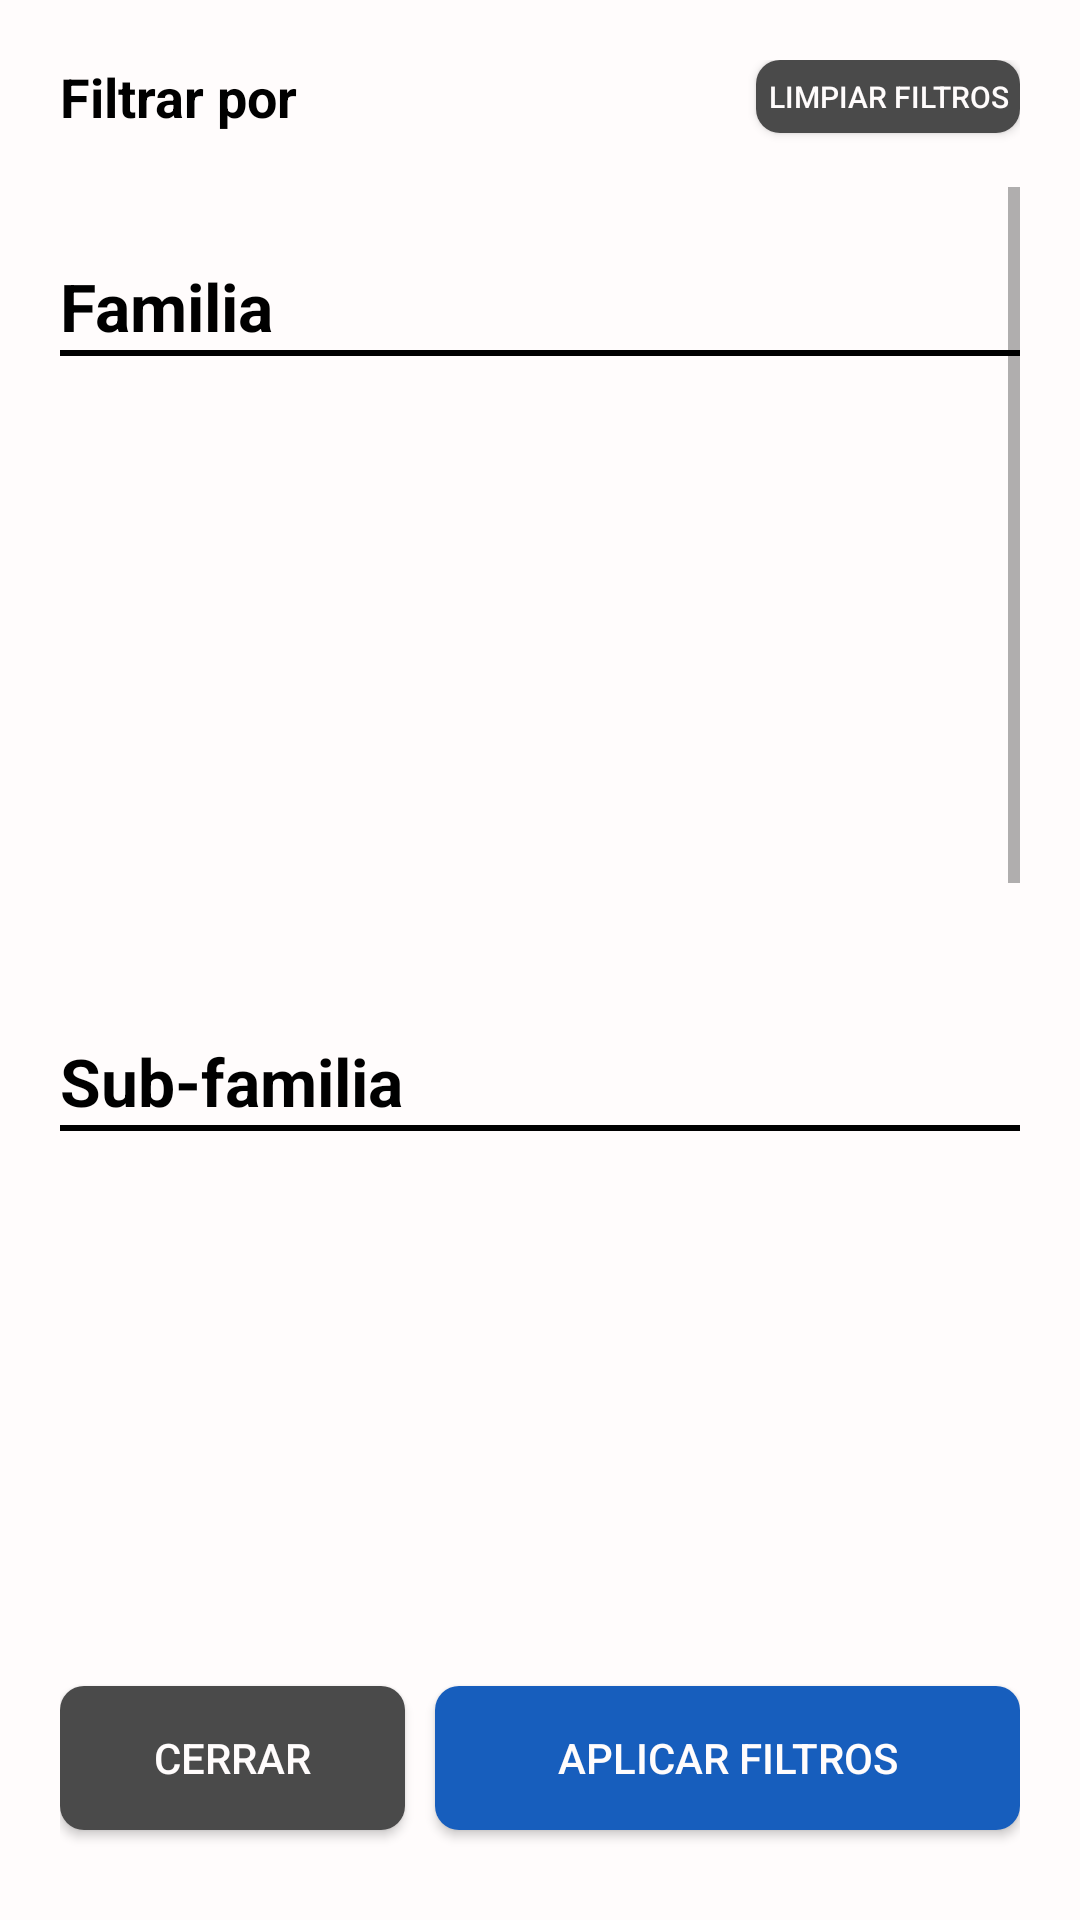

Layout XML and referenced resources for this Android screen:
<!-- AndroidManifest.xml: application theme Theme.HechoAMano -->
<!-- res/layout/layout_filters.xml -->
<?xml version="1.0" encoding="utf-8"?>
<androidx.constraintlayout.widget.ConstraintLayout xmlns:android="http://schemas.android.com/apk/res/android"
    xmlns:app="http://schemas.android.com/apk/res-auto"
    xmlns:tools="http://schemas.android.com/tools"
    android:id="@+id/main"
    android:layout_width="match_parent"
    android:layout_height="match_parent"
    android:padding="20dp"
    android:background="@color/white">

    <TextView
        android:id="@+id/label_title"
        android:layout_width="wrap_content"
        android:layout_height="wrap_content"
        android:text="Filtrar por"
        android:textColor="@color/black"
        android:textSize="18sp"
        android:textStyle="bold"
        app:layout_constraintStart_toStartOf="parent"
        app:layout_constraintTop_toTopOf="parent" />

    <androidx.appcompat.widget.AppCompatButton
        android:id="@+id/button_limpiar_filtros"
        android:layout_width="wrap_content"
        android:layout_height="0dp"
        android:textSize="10sp"
        android:text="Limpiar filtros"
        android:textColor="@color/white"
        android:background="@drawable/button_background_secondary"
        app:layout_constraintBottom_toBottomOf="@id/label_title"
        app:layout_constraintEnd_toEndOf="parent"
        app:layout_constraintTop_toTopOf="@id/label_title" />

    <ScrollView
        android:layout_width="match_parent"
        android:layout_height="0dp"
        android:layout_marginTop="18dp"
        app:layout_constraintBottom_toTopOf="@id/linear_bottom"
        app:layout_constraintEnd_toEndOf="parent"
        app:layout_constraintStart_toStartOf="parent"
        app:layout_constraintTop_toBottomOf="@id/label_title">

        <LinearLayout
            android:layout_width="match_parent"
            android:layout_height="wrap_content"
            android:orientation="vertical">

            <TextView
                android:id="@+id/label_familia"
                android:layout_width="wrap_content"
                android:layout_height="wrap_content"
                android:layout_marginTop="25dp"
                android:text="Familia"
                android:textColor="@color/black"
                android:textSize="22sp"
                android:textStyle="bold" />

            <View
                android:layout_width="match_parent"
                android:layout_height="2dp"
                android:background="@color/black"/>

            <androidx.recyclerview.widget.RecyclerView
                android:id="@+id/recyclerFamilia"
                android:layout_width="match_parent"
                android:layout_height="200dp"
                android:layout_marginTop="2dp" />

            <TextView
                android:id="@+id/label_sub_familia"
                android:layout_width="wrap_content"
                android:layout_height="wrap_content"
                android:layout_marginTop="25dp"
                android:text="Sub-familia"
                android:textColor="@color/black"
                android:textSize="22sp"
                android:textStyle="bold" />

            <View
                android:layout_width="match_parent"
                android:layout_height="2dp"
                android:background="@color/black"/>

            <androidx.recyclerview.widget.RecyclerView
                android:id="@+id/recyclerSubFamilia"
                android:layout_width="match_parent"
                android:layout_height="200dp"
                android:layout_marginTop="2dp" />

            <TextView
                android:id="@+id/label_tamano"
                android:layout_width="wrap_content"
                android:layout_height="wrap_content"
                android:layout_marginTop="25dp"
                android:text="Tamaño"
                android:textColor="@color/black"
                android:textSize="22sp"
                android:textStyle="bold" />

            <View
                android:layout_width="match_parent"
                android:layout_height="2dp"
                android:background="@color/black"/>

            <androidx.recyclerview.widget.RecyclerView
                android:id="@+id/recyclerTamano"
                android:layout_width="match_parent"
                android:layout_height="200dp"
                android:layout_marginTop="2dp" />

            <TextView
                android:id="@+id/label_region"
                android:layout_width="wrap_content"
                android:layout_height="wrap_content"
                android:layout_marginTop="25dp"
                android:text="Región"
                android:textColor="@color/black"
                android:textSize="22sp"
                android:textStyle="bold" />

            <View
                android:layout_width="match_parent"
                android:layout_height="2dp"
                android:background="@color/black"/>

            <androidx.recyclerview.widget.RecyclerView
                android:id="@+id/recyclerRegion"
                android:layout_width="match_parent"
                android:layout_height="200dp"
                android:layout_marginTop="2dp" />

        </LinearLayout>

    </ScrollView>

    <LinearLayout
        android:id="@+id/linear_bottom"
        android:layout_width="match_parent"
        android:layout_height="wrap_content"
        android:background="@color/white"
        android:orientation="horizontal"
        android:weightSum="4"
        app:layout_constraintBottom_toBottomOf="parent"
        app:layout_constraintEnd_toEndOf="parent"
        app:layout_constraintStart_toStartOf="parent">

        <androidx.appcompat.widget.AppCompatButton
            android:id="@+id/button_cerrar"
            android:layout_width="wrap_content"
            android:layout_height="wrap_content"
            android:layout_marginVertical="10dp"
            android:layout_weight="1"
            android:background="@drawable/button_background_secondary"
            android:text="Cerrar"
            android:textColor="@color/white" />

        <androidx.appcompat.widget.AppCompatButton
            android:id="@+id/button_aplicar"
            android:layout_width="wrap_content"
            android:layout_height="wrap_content"
            android:layout_marginStart="10dp"
            android:layout_marginTop="10dp"
            android:layout_weight="3"
            android:background="@drawable/button_background"
            android:text="Aplicar filtros"
            android:textColor="@color/white" />

    </LinearLayout>


</androidx.constraintlayout.widget.ConstraintLayout>
<!-- resources referenced by this layout -->
<resources>
  <color name="black">#000000</color>
  <color name="white">#FFFCFC</color>
  <!-- drawable button_background (drawable) -->
  <?xml version="1.0" encoding="utf-8"?>
  <selector xmlns:android="http://schemas.android.com/apk/res/android">
      <item android:state_pressed="true">
          <shape android:shape="rectangle">
              <solid android:color="#E6175EBD" />
              <corners android:radius="8dp"/>
          </shape>
      </item>
      <item>
          <shape android:shape="rectangle">
              <solid android:color="#175EBD" />
              <corners android:radius="8dp"/>
          </shape>
      </item>
  </selector>
  <!-- drawable button_background_secondary (drawable) -->
  <?xml version="1.0" encoding="utf-8"?>
  <selector xmlns:android="http://schemas.android.com/apk/res/android">
      <item android:state_pressed="true">
          <shape android:shape="rectangle">
              <solid android:color="#5A5A5A" />
              <corners android:radius="8dp"/>
          </shape>
      </item>
      <item>
          <shape android:shape="rectangle">
              <solid android:color="#4A4A4A" />
              <corners android:radius="8dp"/>
          </shape>
      </item>
  </selector>
  <style name="Theme.HechoAMano" parent="Theme.MaterialComponents.Light.DarkActionBar">
          
  
          <item name="colorPrimary">@color/blue_nav_bar</item>
          <item name="colorPrimaryVariant">@color/blue_second</item>
          <item name="colorOnPrimary">@color/blue_nav_bar</item>
          
          <item name="colorSecondary">@color/blue_nav_bar</item>
          <item name="colorSecondaryVariant">@color/blue_second</item>
          <item name="colorOnSecondary">@color/white</item>
          
          <item name="android:statusBarColor">?attr/colorPrimaryVariant</item>
          
          <item name="android:actionBarStyle">@style/MyActionBar</item>
      </style>
  <color name="blue_nav_bar">#175EBD</color>
  <color name="blue_second">#4A91F0</color>
  <style name="MyActionBar" parent="Theme.MaterialComponents.Light.DarkActionBar">
          <item name="android:background">@color/blue_nav_bar</item>
      </style>
</resources>
